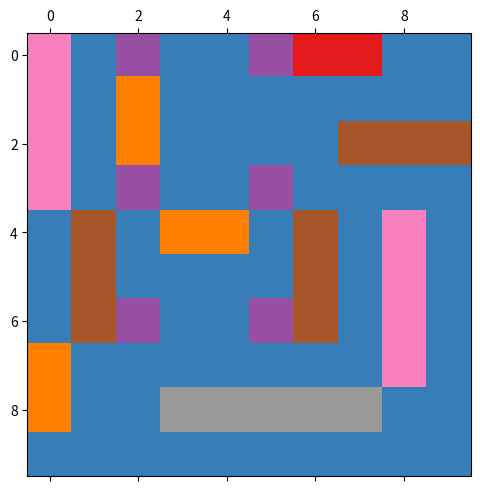

The matplotlib source for this figure:
#! /usr/bin/env python
# encoding: utf-8

import numpy as np
import matplotlib.pyplot as plt

field = np.array(
    [
        [4, 0, 1, 0, 0, 1, 2, 2, 0, 0],
        [4, 0, 2, 0, 0, 0, 0, 0, 0, 0],
        [4, 0, 2, 0, 0, 0, 0, 3, 3, 3],
        [4, 0, 1, 0, 0, 1, 0, 0, 0, 0],
        [0, 3, 0, 2, 2, 0, 3, 0, 4, 0],
        [0, 3, 0, 0, 0, 0, 3, 0, 4, 0],
        [0, 3, 1, 0, 0, 1, 3, 0, 4, 0],
        [2, 0, 0, 0, 0, 0, 0, 0, 4, 0],
        [2, 0, 0, 5, 5, 5, 5, 5, 0, 0],
        [0, 0, 0, 0, 0, 0, 0, 0, 0, 0],
    ]
)

print("Spielfeld zu Beginn des Spiels:")
print(field)

# Was das hier ist lernen wir noch, kann getrost ignoriert werden.
# In der Zwischenzeit, die Kurzfassung: Das 'macht' die Bilder. ;-)
fig, ax = plt.subplots(1, 1, constrained_layout=True)
ax.matshow(field, cmap="Set1", vmax=5, vmin=-1)
fig.savefig("Spielfeld_Beginn.pdf")

# Hier die Lösung für Aufgabe 1 und 2 eintragen (ein Beispiel ist angegeben):
# Durch Ausführen dieser Datei kann Schritt für Schritt der Fortschritt
# überprüft werden.
field[0, 6:8] = -1


print("Spielfeld zum Ende des Spiels:")
print(field)

# Was das hier ist lernen wir noch, kann getrost ignoriert werden.
# In der Zwischenzeit, die Kurzfassung: Das 'macht' die Bilder. ;-)
ax.cla()
ax.matshow(field, cmap="Set1", vmax=5, vmin=-1)
fig.savefig("Spielfeld_Ende.pdf")
